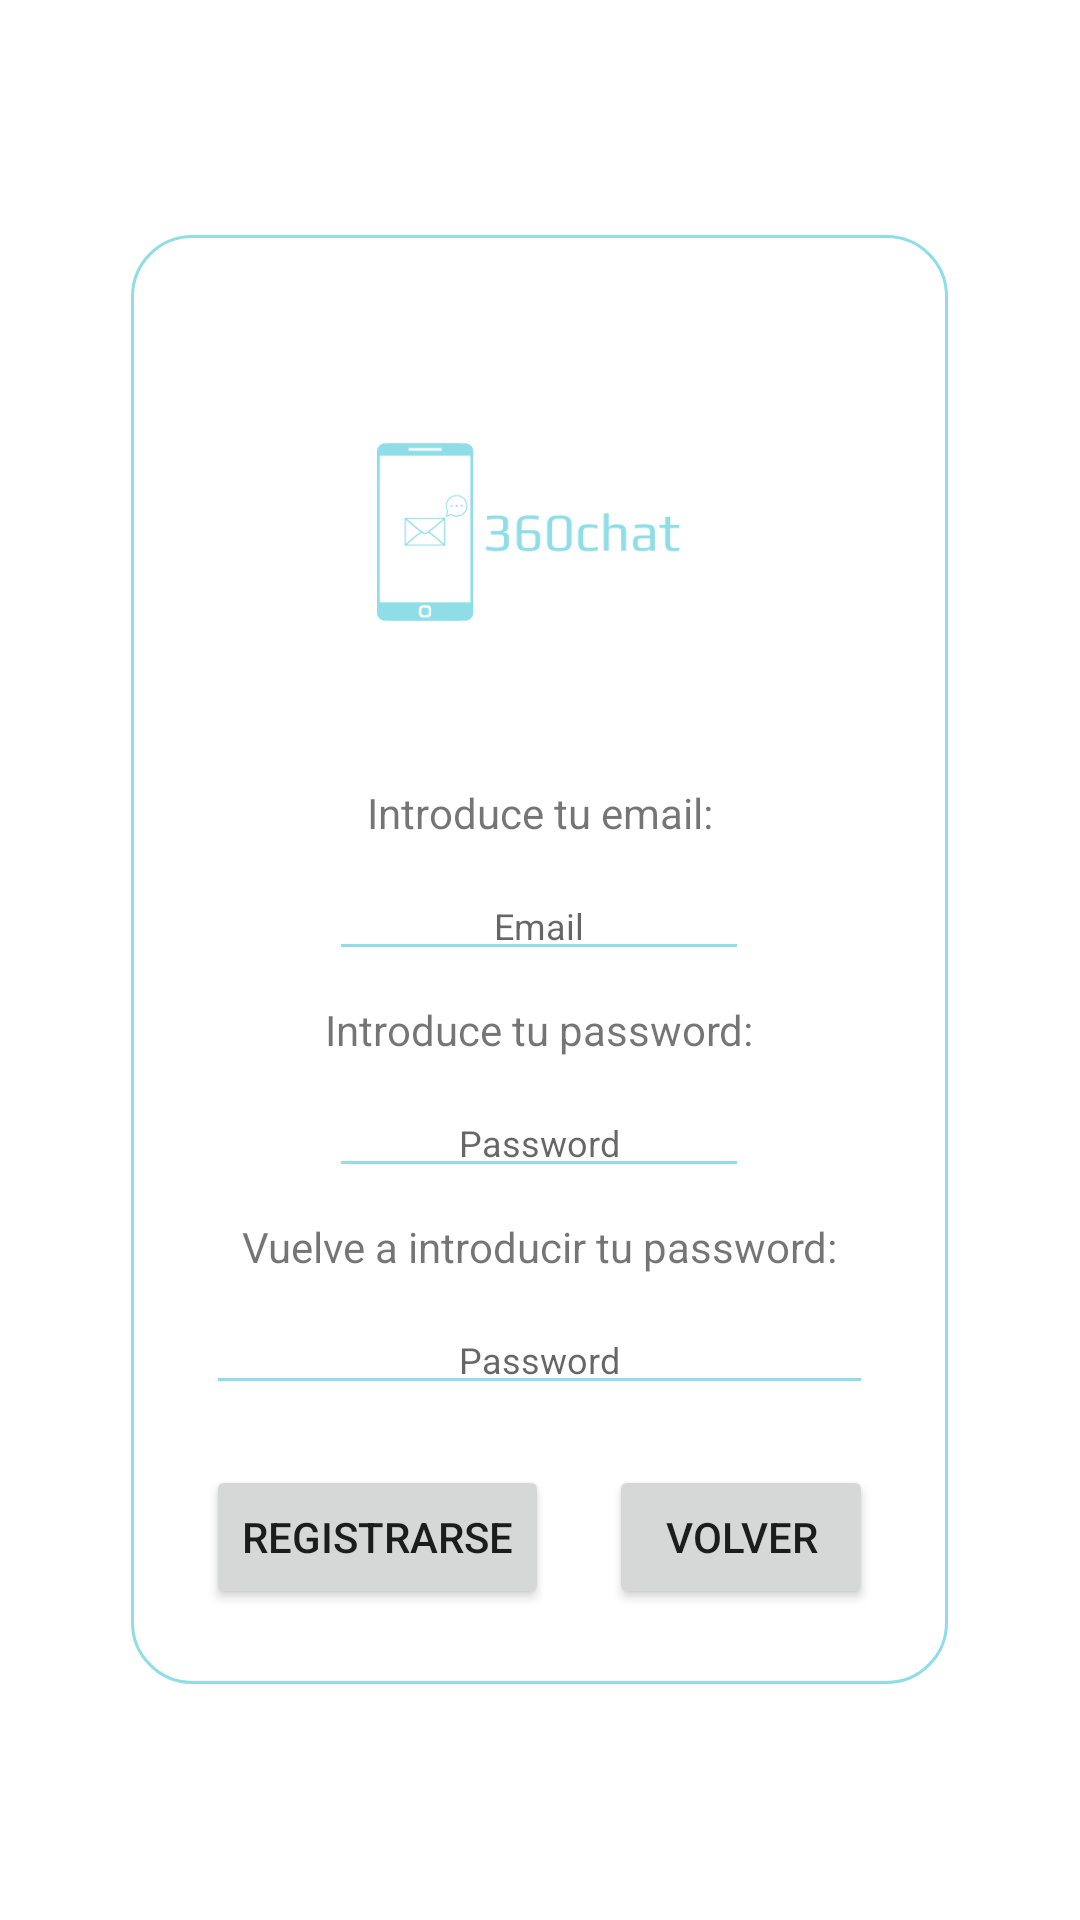

This screen was rendered from an Android layout file. Write that file and the resources it references.
<!-- AndroidManifest.xml: application theme Theme._360ChatApp -->
<!-- res/layout/activity_registro.xml -->
<?xml version="1.0" encoding="utf-8"?>
<LinearLayout xmlns:android="http://schemas.android.com/apk/res/android"
xmlns:app="http://schemas.android.com/apk/res-auto"
xmlns:tools="http://schemas.android.com/tools"
android:id="@+id/main"
android:layout_width="match_parent"
android:layout_height="match_parent"
android:background="#FFFFFF"
android:backgroundTint="#FFFFFF"
android:gravity="center"
android:orientation="vertical"
tools:context=".activities.RegistroActivity">

<LinearLayout
    android:layout_width="wrap_content"
    android:layout_height="wrap_content"
    android:gravity="center"
    android:orientation="vertical"
    android:padding="25dp"
    android:background="@drawable/customborder">

    <ImageView
        android:id="@+id/imageView"
        android:layout_width="205dp"
        android:layout_height="148dp"
        app:srcCompat="@drawable/_60chat" />

    <TextView
        android:id="@+id/textView"
        android:layout_width="match_parent"
        android:layout_height="wrap_content"
        android:gravity="center"
        android:padding="10dp"
        android:text="@string/introduceEmail" />

    <EditText
        android:id="@+id/editTextEmail"
        android:layout_width="wrap_content"
        android:layout_height="wrap_content"
        android:backgroundTint="@color/primario"
        android:ems="10"
        android:gravity="center_horizontal"
        android:hint="@string/email"
        android:inputType="textEmailAddress"
        android:textSize="12sp" />

    <TextView
        android:id="@+id/textView2"
        android:layout_width="match_parent"
        android:layout_height="wrap_content"
        android:gravity="center"
        android:padding="10dp"
        android:text="@string/introducePassword" />

    <EditText
        android:id="@+id/editTextPassword"
        android:layout_width="wrap_content"
        android:layout_height="wrap_content"
        android:backgroundTint="@color/primario"
        android:ems="10"
        android:gravity="center_horizontal"
        android:hint="@string/password"
        android:inputType="textPassword"
        android:textSize="12sp" />

    <TextView
        android:id="@+id/textView3"
        android:layout_width="wrap_content"
        android:layout_height="wrap_content"
        android:gravity="center"
        android:padding="10dp"
        android:text="@string/vuelveIntroducePassword" />

    <EditText
        android:id="@+id/editTextRepetirPassword"
        android:layout_width="match_parent"
        android:layout_height="wrap_content"
        android:backgroundTint="@color/primario"
        android:ems="10"
        android:gravity="center_horizontal"
        android:hint="@string/password"
        android:inputType="textPassword"
        android:textSize="12sp" />

    <LinearLayout
        android:layout_width="wrap_content"
        android:layout_height="match_parent"
        android:layout_marginTop="20dp"
        android:orientation="horizontal">

        <Button
            android:id="@+id/registrarButton"
            android:layout_width="wrap_content"
            android:layout_height="wrap_content"
            android:layout_marginRight="20dp"
            android:layout_weight="1"
            android:text="@string/registrarse" />
        <ProgressBar
            android:id="@+id/progressBarRegistro"
            style="?android:attr/progressBarStyle"
            android:layout_width="50dp"
            android:layout_height="50dp"
            android:padding="10dp"
            android:visibility="gone"/>
        <Button
            android:id="@+id/volverButton"
            android:layout_width="wrap_content"
            android:layout_height="wrap_content"
            android:layout_weight="1"

            android:text="@string/volver" />
    </LinearLayout>
</LinearLayout>


</LinearLayout>
<!-- resources referenced by this layout -->
<resources>
  <color name="primario">#8fdde7</color>
  <!-- drawable _60chat: png bitmap (drawable, 10102 bytes) -->
  <!-- drawable customborder (drawable) -->
  <?xml version="1.0" encoding="UTF-8"?>
  <shape xmlns:android="http://schemas.android.com/apk/res/android" android:shape="rectangle">
      <corners android:radius="20dp"/>
      <padding android:left="10dp" android:right="10dp" android:top="10dp" android:bottom="10dp"/>
      <stroke android:width="1dp" android:color="@color/primario"/>
  </shape>
  <string name="email">Email</string>
  <string name="introduceEmail">Introduce tu email:</string>
  <string name="introducePassword">Introduce tu password:</string>
  <string name="password">Password</string>
  <string name="registrarse">Registrarse</string>
  <string name="volver">Volver</string>
  <string name="vuelveIntroducePassword">Vuelve a introducir tu password:</string>
  <style name="Theme._360ChatApp" parent="Base.Theme._360ChatApp" />
  <style name="Base.Theme._360ChatApp" parent="Theme.MaterialComponents.DayNight.NoActionBar">
          <item name="colorPrimary">@color/primario_azul</item>
          <item name="colorPrimaryVariant">@color/primario_azul</item>
      </style>
  <color name="primario_azul">#8fdde7</color>
</resources>
